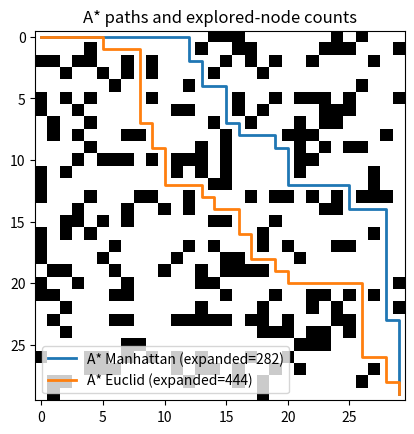

Python code for this plot:
#@title 🧑🏽‍🤝‍🧑🏾 Group Log (fill before you start)
# The '#@param' annotations create form fields in Colab for easy input.

group_members = "Type names here"  #@param {type:"string"}  # Names of teammates
roles_notes = "Driver/Navigator, decisions, questions"  #@param {type:"string"}  # Short working notes

print("👥 Group:", group_members)        # Echo the group list for confirmation
print("📝 Notes:", roles_notes)          # Echo the notes so they're preserved in output

#@title 🔧 Setup
# Install (if needed) and import minimal libraries.
import sys, subprocess                                           # System + pip access
def pip_install(pkgs):
    for p in pkgs:
        try: __import__(p.split("==")[0])                        # Try to import
        except Exception:
            subprocess.check_call([sys.executable, "-m", "pip", "install", "-q", p])  # Otherwise install
pip_install(["numpy", "matplotlib"])                             # NumPy + Matplotlib are sufficient

import numpy as np                                               # For grid generation
import heapq                                                     # For the A* priority queue
import math                                                      # For Euclidean distance
import matplotlib.pyplot as plt                                  # For plotting

print("✅ Setup complete for Week 4.")

#@title ⭐ A* on a grid (fully commented)

def astar(grid, start, goal, h):
    """A* search on a 4‑connected grid.
    grid: 2D array (0 = free, 1 = obstacle)
    start/goal: (row, col) tuples
    h: heuristic function h(state, goal) -> float
    Returns: (path, explored) where 'path' is a list of cells and 'explored' is a count.
    """
    n, m = grid.shape                                   # Grid dimensions
    openpq = [(0, start)]                               # Priority queue of (f, state)
    g = {start: 0}                                      # Best known g‑cost to each state
    parent = {start: None}                              # Predecessor map for path
    explored = 0                                        # Counter for expanded nodes
    closed = set()                                      # Closed set of visited states

    while openpq:                                       # Continue while there are candidates
        f, s = heapq.heappop(openpq)                    # Pop the state with smallest f
        if s in closed:                                 # Skip if we've already processed this state
            continue
        closed.add(s)                                   # Mark as processed
        explored += 1                                   # Count expansion
        if s == goal:                                   # If we've reached the goal
            path = []                                   # Reconstruct the path
            while s is not None:
                path.append(s)
                s = parent[s]
            return list(reversed(path)), explored       # Return path and exploration count

        x, y = s                                        # Unpack current coordinates
        for dx, dy in [(1,0),(-1,0),(0,1),(0,-1)]:      # Explore 4 neighbors
            nx, ny = x + dx, y + dy                     # Neighbor coordinates
            if 0 <= nx < n and 0 <= ny < m and grid[nx, ny] == 0:  # Legal and free?
                ng = g[s] + 1                           # Unit step cost to move to neighbor
                if ng < g.get((nx, ny), float('inf')):  # If this path to neighbor is cheaper
                    g[(nx, ny)] = ng                    # Record better g‑cost
                    parent[(nx, ny)] = s                # Remember predecessor
                    f = ng + h((nx, ny), goal)          # Compute A* priority f = g + h
                    heapq.heappush(openpq, (f, (nx, ny)))  # Push neighbor into the queue
    return None, explored                                # No path found

def manhattan(a, b):
    """Admissible heuristic for 4‑connected grid: |dx| + |dy|."""
    return abs(a[0]-b[0]) + abs(a[1]-b[1])             # Manhattan distance never overestimates

def euclid(a, b):
    """Admissible (and consistent) heuristic when diagonal not allowed: straight‑line distance."""
    return math.hypot(a[0]-b[0], a[1]-b[1])            # Euclidean distance

# --- Demo grid creation ------------------------------------------------------
np.random.seed(0)                                      # Fix seed for reproducible grid
grid = (np.random.rand(30, 30) < 0.25).astype(int)     # 25% obstacles
grid[0, 0] = 0; grid[-1, -1] = 0                       # Ensure start/goal are free

# Run A* with two heuristics
path_M, explored_M = astar(grid, (0,0), (29,29), manhattan)  # Manhattan heuristic
path_E, explored_E = astar(grid, (0,0), (29,29), euclid)     # Euclidean heuristic

# Visualize the grid and (if found) one path
plt.figure()                                           # Create a figure
plt.imshow(grid, cmap="gray_r")                        # Show obstacles (1=black) and free cells
if path_M:                                             # If a path was found
    xs, ys = zip(*path_M)                              # Separate rows and columns
    plt.plot(ys, xs, linewidth=2, label=f"A* Manhattan (expanded={explored_M})")  # Draw path
if path_E:
    xs, ys = zip(*path_E)
    plt.plot(ys, xs, linewidth=2, label=f"A* Euclid (expanded={explored_E})")
plt.legend()                                           # Add legend
plt.title("A* paths and explored‑node counts")         # Set a descriptive title
plt.show()                                             # Display the plot